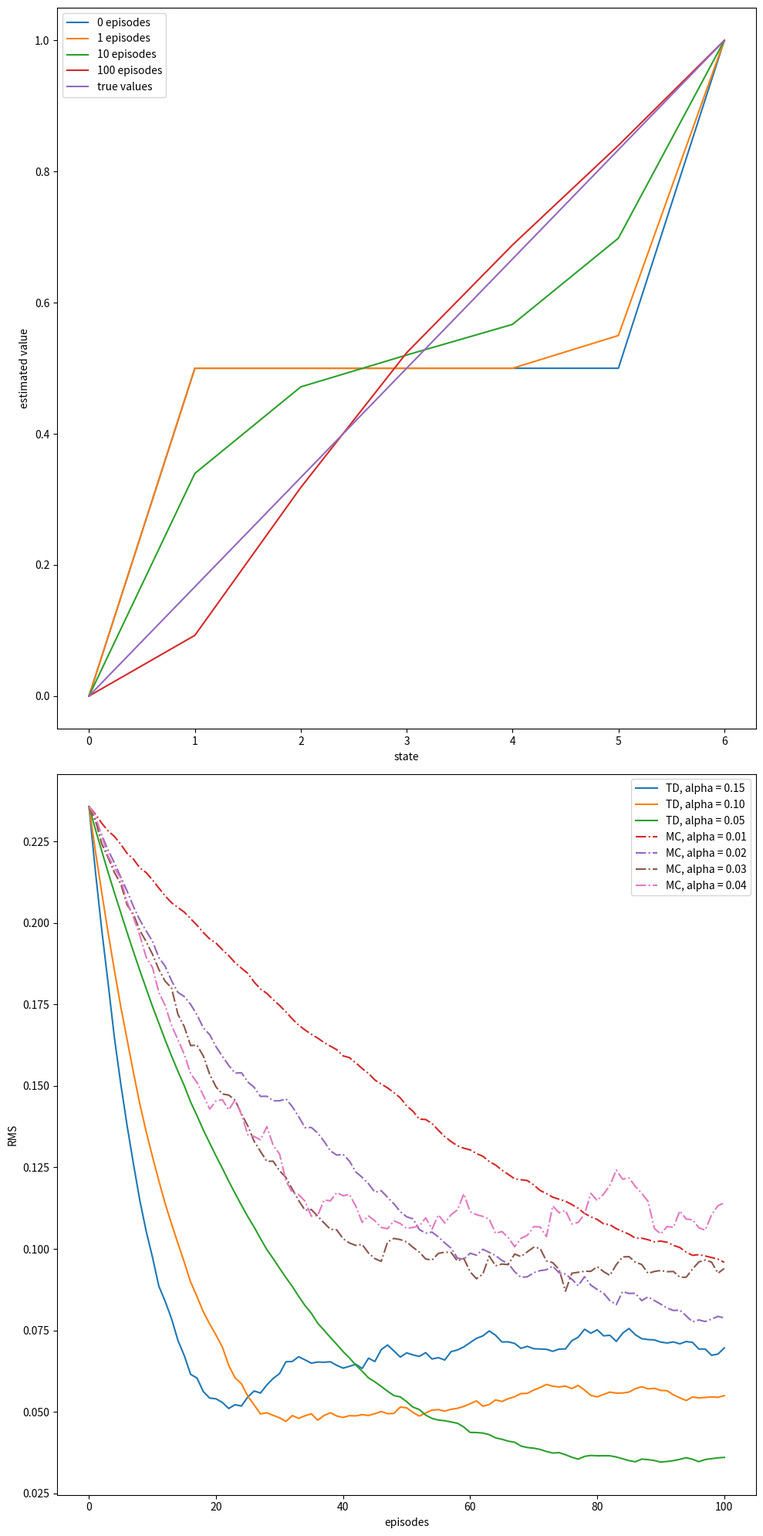

Recreate this plot in Python. (Note: this script raises an exception after producing the figure.)
#######################################################################
# Copyright (C)                                                       #
# 2016-2018 Shangtong Zhang(zhangshangtong.cpp@gmail.com)             #
# 2016 Kenta Shimada(hyperkentakun@gmail.com)                         #
# Permission given to modify the code as long as you keep this        #
# declaration at the top                                              #
#######################################################################

import numpy as np
import matplotlib
matplotlib.use('Agg')
import matplotlib.pyplot as plt
from tqdm import tqdm

# 0 is the left terminal state
# 6 is the right terminal state
# 1 ... 5 represents A ... E
VALUES = np.zeros(7)
VALUES[1:6] = 0.5
# For convenience, we assume all rewards are 0
# and the left terminal state has value 0, the right terminal state has value 1
# This trick has been used in Gambler's Problem
VALUES[6] = 1

# set up true state values
TRUE_VALUE = np.zeros(7)
TRUE_VALUE[1:6] = np.arange(1, 6) / 6.0
TRUE_VALUE[6] = 1

ACTION_LEFT = 0
ACTION_RIGHT = 1

# @values: current states value, will be updated if @batch is False
# @alpha: step size
# @batch: whether to update @values
def temporal_difference(values, alpha=0.1, batch=False):
    state = 3
    trajectory = [state]
    rewards = [0]
    # Assume all rewards are 0
    reward = 0
    while True:
        old_state = state
        if np.random.binomial(1, 0.5) == ACTION_LEFT:
            state -= 1
        else:
            state += 1
        trajectory.append(state)
        # TD update
        if not batch:
            values[old_state] += alpha * (reward + values[state] - values[old_state])
        if state in {6, 0}:
            break
        rewards.append(reward)
    return trajectory, rewards

# @values: current states value, will be updated if @batch is False
# @alpha: step size
# @batch: whether to update @values
def monte_carlo(values, alpha=0.1, batch=False):
    state = 3
    trajectory = [3]

    # if end up with left terminal state, all returns are 0
    # if end up with right terminal state, all returns are 1
    while True:
        if np.random.binomial(1, 0.5) == ACTION_LEFT:
            state -= 1
        else:
            state += 1
        trajectory.append(state)
        if state == 6:
            returns = 1.0
            break
        elif state == 0:
            returns = 0.0
            break

    if not batch:
        for state_ in trajectory[:-1]:
            # MC update
            values[state_] += alpha * (returns - values[state_])
    return trajectory, [returns] * (len(trajectory) - 1)

# Example 6.2 left
def compute_state_value():
    episodes = [0, 1, 10, 100]
    current_values = np.copy(VALUES)
    plt.figure(1)
    for i in range(episodes[-1] + 1):
        if i in episodes:
            plt.plot(current_values, label=f'{str(i)} episodes')
        temporal_difference(current_values)
    plt.plot(TRUE_VALUE, label='true values')
    plt.xlabel('state')
    plt.ylabel('estimated value')
    plt.legend()

# Example 6.2 right
def rms_error():
    # Same alpha value can appear in both arrays
    td_alphas = [0.15, 0.1, 0.05]
    mc_alphas = [0.01, 0.02, 0.03, 0.04]
    episodes = 100 + 1
    runs = 100
    for i, alpha in enumerate(td_alphas + mc_alphas):
        total_errors = np.zeros(episodes)
        if i < len(td_alphas):
            method = 'TD'
            linestyle = 'solid'
        else:
            method = 'MC'
            linestyle = 'dashdot'
        for _ in tqdm(range(runs)):
            errors = []
            current_values = np.copy(VALUES)
            for _ in range(0, episodes):
                errors.append(np.sqrt(np.sum(np.power(TRUE_VALUE - current_values, 2)) / 5.0))
                if method == 'TD':
                    temporal_difference(current_values, alpha=alpha)
                else:
                    monte_carlo(current_values, alpha=alpha)
            total_errors += np.asarray(errors)
        total_errors /= runs
        plt.plot(total_errors, linestyle=linestyle, label=method + ', alpha = %.02f' % (alpha))
    plt.xlabel('episodes')
    plt.ylabel('RMS')
    plt.legend()

# Figure 6.2
# @method: 'TD' or 'MC'
def batch_updating(method, episodes, alpha=0.001):
    # perform 100 independent runs
    runs = 100
    total_errors = np.zeros(episodes)
    for _ in tqdm(range(0, runs)):
        current_values = np.copy(VALUES)
        errors = []
        # track shown trajectories and reward/return sequences
        trajectories = []
        rewards = []
        for _ in range(episodes):
            trajectory_, rewards_ = (
                temporal_difference(current_values, batch=True)
                if method == 'TD'
                else monte_carlo(current_values, batch=True)
            )
            trajectories.append(trajectory_)
            rewards.append(rewards_)
            while True:
                # keep feeding our algorithm with trajectories seen so far until state value function converges
                updates = np.zeros(7)
                for trajectory_, rewards_ in zip(trajectories, rewards):
                    for i in range(0, len(trajectory_) - 1):
                        updates[trajectory_[i]] += (
                            rewards_[i]
                            + current_values[trajectory_[i + 1]]
                            - current_values[trajectory_[i]]
                            if method == 'TD'
                            else rewards_[i] - current_values[trajectory_[i]]
                        )
                updates *= alpha
                if np.sum(np.abs(updates)) < 1e-3:
                    break
                # perform batch updating
                current_values += updates
            # calculate rms error
            errors.append(np.sqrt(np.sum(np.power(current_values - TRUE_VALUE, 2)) / 5.0))
        total_errors += np.asarray(errors)
    total_errors /= runs
    return total_errors

def example_6_2():
    plt.figure(figsize=(10, 20))
    plt.subplot(2, 1, 1)
    compute_state_value()

    plt.subplot(2, 1, 2)
    rms_error()
    plt.tight_layout()

    plt.savefig('../images/example_6_2.png')
    plt.close()

def figure_6_2():
    episodes = 100 + 1
    td_erros = batch_updating('TD', episodes)
    mc_erros = batch_updating('MC', episodes)

    plt.plot(td_erros, label='TD')
    plt.plot(mc_erros, label='MC')
    plt.xlabel('episodes')
    plt.ylabel('RMS error')
    plt.legend()

    plt.savefig('../images/figure_6_2.png')
    plt.close()

if __name__ == '__main__':
    example_6_2()
    figure_6_2()
